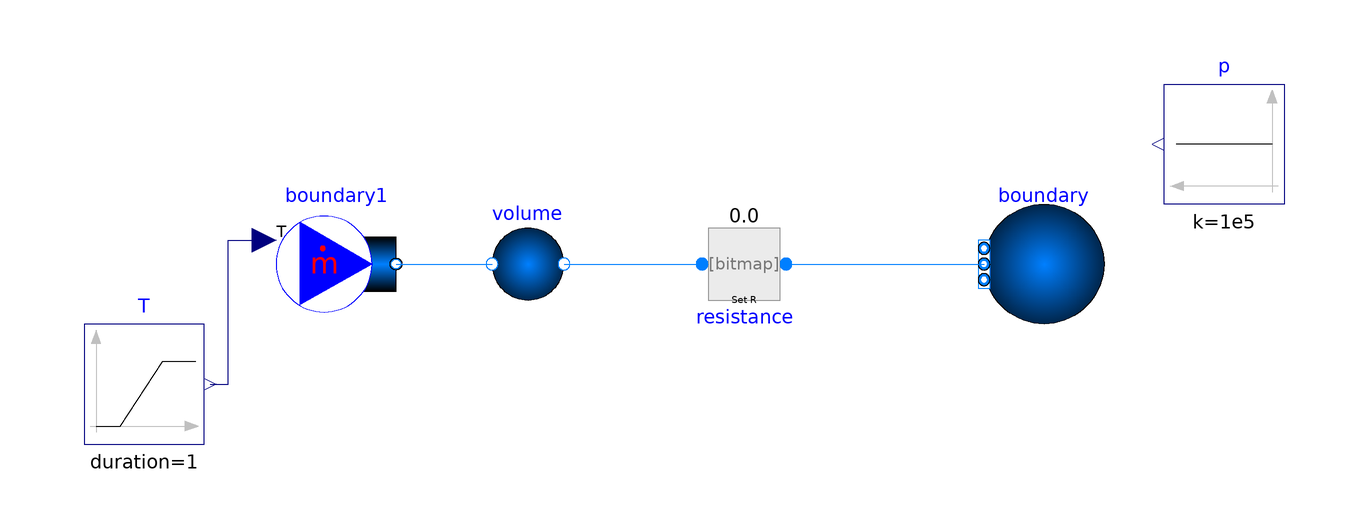

This picture is the connection diagram that the Modelica source below describes through its graphical annotations.

model LookupTable_Test

  //package Medium = TRANSFORM.Obsolete.Media.LookupTableMedianew.ParaHydrogen;
   //package Medium = Modelica.Media.IdealGases.SingleGases.H2;
  package Medium = TRANSFORM.Media.ExternalMedia.CoolProp.ParaHydrogen;

  Fluid.BoundaryConditions.Boundary_pT boundary(
    redeclare package Medium = Medium,
    p=100000,
    T=293.15,                                   nPorts=1)
    annotation (Placement(transformation(extent={{70,-10},{50,10}})));
  Fluid.BoundaryConditions.MassFlowSource_T boundary1(
    redeclare package Medium = Medium,
    use_T_in=true,
    m_flow=0.1,
    T=293.15,                                         nPorts=1)
    annotation (Placement(transformation(extent={{-68,-10},{-48,10}})));
  Fluid.Volumes.SimpleVolume volume(
    redeclare package Medium = Medium,
    p_start=100000,
    T_start=293.15)
    annotation (Placement(transformation(extent={{-36,-10},{-16,10}})));
  Fluid.FittingsAndResistances.SpecifiedResistance resistance(redeclare package Medium =
               Medium, R=1)
    annotation (Placement(transformation(extent={{0,-10},{20,10}})));
  Modelica.Blocks.Sources.Constant p(k=1e5)
    annotation (Placement(transformation(extent={{100,10},{80,30}})));
  Modelica.Blocks.Sources.Ramp T(
    height=5000,
    duration=1,
    offset=50)
    annotation (Placement(transformation(extent={{-100,-30},{-80,-10}})));
equation
  connect(boundary1.ports[1], volume.port_a)
    annotation (Line(points={{-48,0},{-32,0}}, color={0,127,255}));
  connect(volume.port_b, resistance.port_a)
    annotation (Line(points={{-20,0},{3,0}}, color={0,127,255}));
  connect(resistance.port_b, boundary.ports[1])
    annotation (Line(points={{17,0},{50,0}}, color={0,127,255}));
  connect(T.y, boundary1.T_in) annotation (Line(points={{-79,-20},{-76,-20},{-76,
          4},{-70,4}}, color={0,0,127}));
  annotation (Icon(coordinateSystem(preserveAspectRatio=false)), Diagram(
        coordinateSystem(preserveAspectRatio=false)));
end LookupTable_Test;